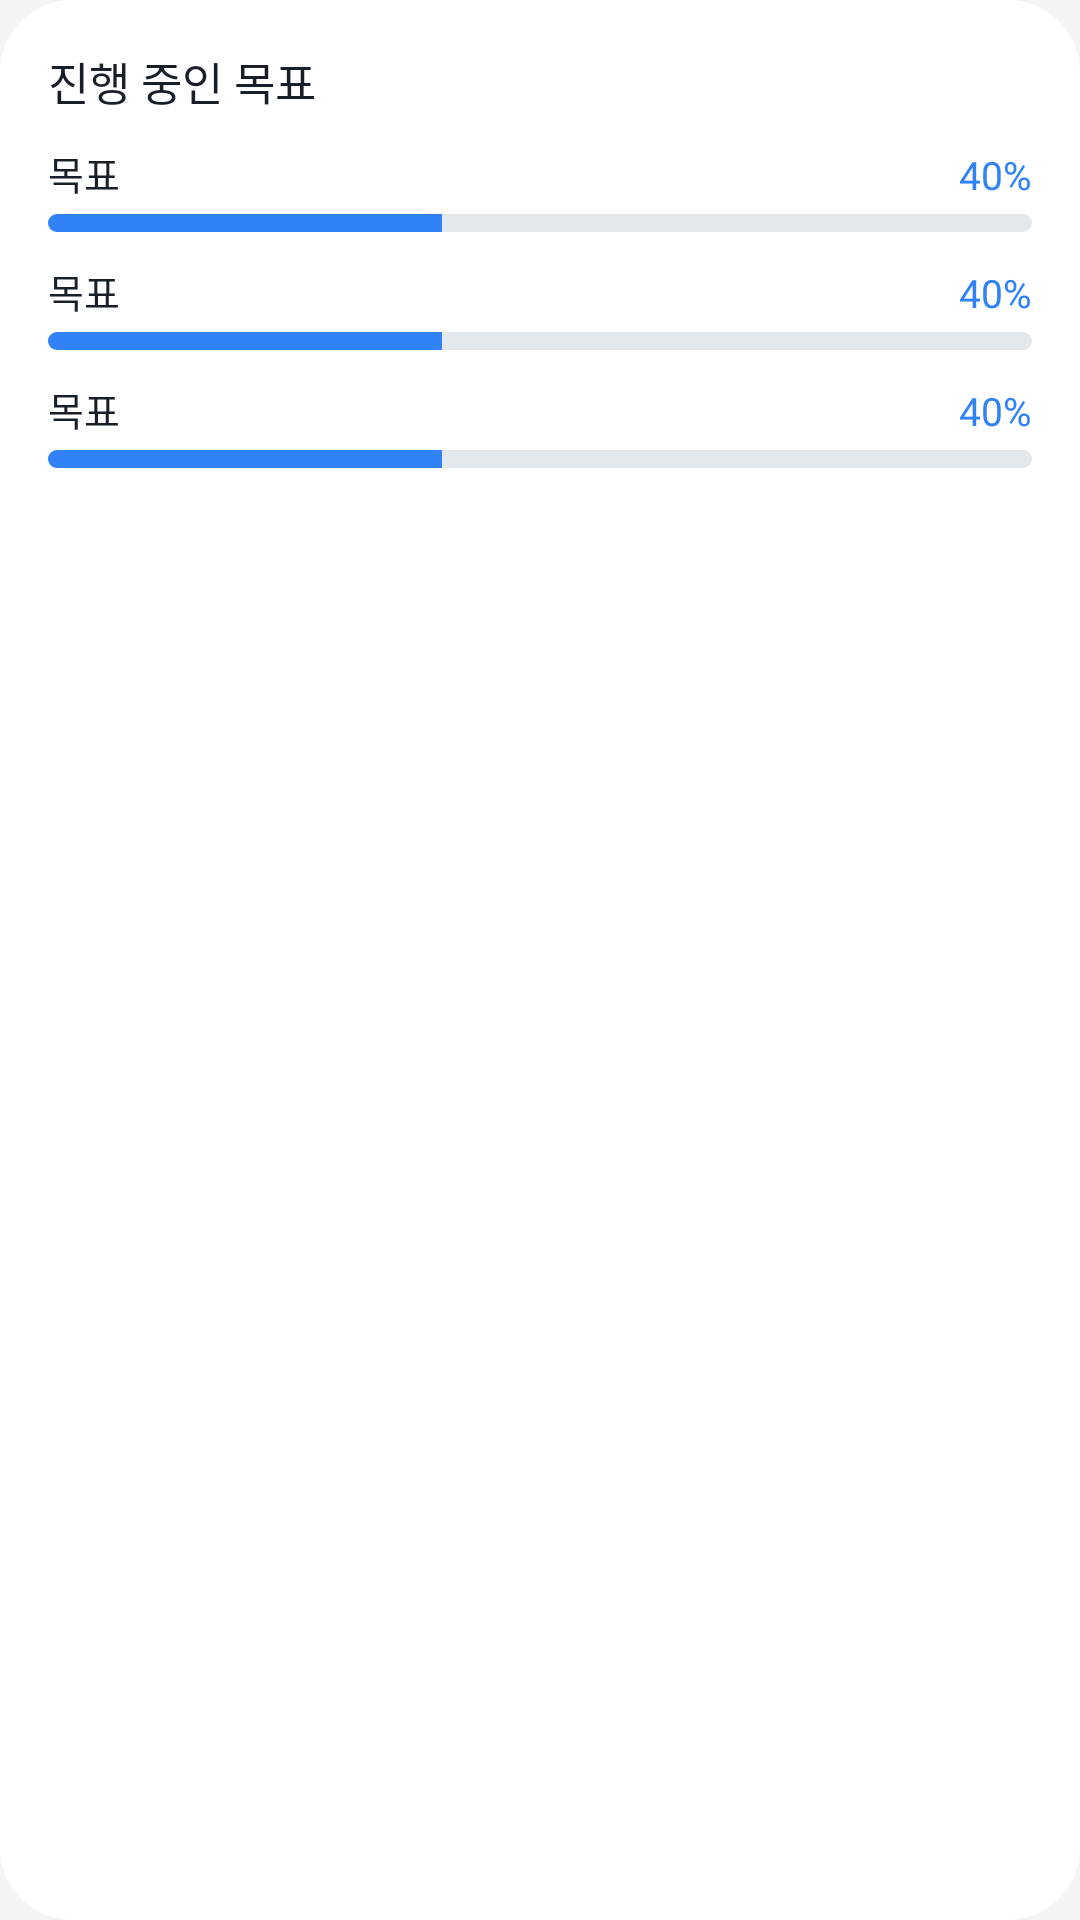

Layout XML and referenced resources for this Android screen:
<!-- AndroidManifest.xml: application theme Theme.Hangeoreum -->
<!-- res/layout/widget_goals.xml -->
<?xml version="1.0" encoding="utf-8"?>
<LinearLayout xmlns:android="http://schemas.android.com/apk/res/android"
    android:id="@+id/gl_root"
    android:layout_width="match_parent"
    android:layout_height="match_parent"
    android:background="@drawable/widget_bg"
    android:orientation="vertical"
    android:padding="16dp">
    <LinearLayout
        android:layout_width="match_parent"
        android:layout_height="wrap_content"
        android:gravity="center_vertical"
        android:orientation="horizontal">
        <TextView
            android:id="@+id/gl_title"
            android:layout_width="0dp"
            android:layout_height="wrap_content"
            android:layout_weight="1"
            android:ellipsize="end"
            android:maxLines="1"
            android:fontFamily="@font/pretendard_bold"
            android:textColor="@color/w_text"
            android:textSize="15sp"
            android:text="진행 중인 목표" />
        <TextView
            android:id="@+id/gl_count"
            android:layout_width="wrap_content"
            android:layout_height="wrap_content"
            android:fontFamily="@font/pretendard_bold"
            android:textColor="@color/brand"
            android:textSize="14sp"
            android:text="" />
    </LinearLayout>
    <TextView
        android:id="@+id/gl_empty"
        android:layout_width="match_parent"
        android:layout_height="wrap_content"
        android:ellipsize="end"
        android:maxLines="1"
        android:fontFamily="@font/pretendard_medium"
        android:textColor="@color/w_sub"
        android:textSize="14sp"
        android:text="연간·월간 목표를 세워보세요"
        android:layout_marginTop="10dp"
        android:visibility="gone" />
    <LinearLayout
        android:id="@+id/gl_row1"
        android:layout_width="match_parent"
        android:layout_height="wrap_content"
        android:layout_marginTop="10dp"
        android:orientation="vertical">
        <LinearLayout
            android:layout_width="match_parent"
            android:layout_height="wrap_content"
            android:orientation="horizontal">
            <TextView
                android:id="@+id/gl_txt1"
                android:layout_width="0dp"
                android:layout_height="wrap_content"
                android:layout_weight="1"
                android:ellipsize="end"
                android:maxLines="1"
                android:fontFamily="@font/pretendard_semibold"
                android:textColor="@color/w_text"
                android:textSize="13sp"
                android:text="목표" />
            <TextView
                android:id="@+id/gl_pct1"
                android:layout_width="wrap_content"
                android:layout_height="wrap_content"
                android:fontFamily="@font/pretendard_bold"
                android:textColor="@color/brand"
                android:textSize="13sp"
                android:text="40%" />
        </LinearLayout>
        <ProgressBar
            android:id="@+id/gl_bar1"
            style="@android:style/Widget.ProgressBar.Horizontal"
            android:layout_width="match_parent"
            android:layout_height="6dp"
            android:layout_marginTop="4dp"
            android:indeterminate="false"
            android:max="100"
            android:progress="40"
            android:progressDrawable="@drawable/widget_progress" />
    </LinearLayout>
    <LinearLayout
        android:id="@+id/gl_row2"
        android:layout_width="match_parent"
        android:layout_height="wrap_content"
        android:layout_marginTop="10dp"
        android:orientation="vertical">
        <LinearLayout
            android:layout_width="match_parent"
            android:layout_height="wrap_content"
            android:orientation="horizontal">
            <TextView
                android:id="@+id/gl_txt2"
                android:layout_width="0dp"
                android:layout_height="wrap_content"
                android:layout_weight="1"
                android:ellipsize="end"
                android:maxLines="1"
                android:fontFamily="@font/pretendard_semibold"
                android:textColor="@color/w_text"
                android:textSize="13sp"
                android:text="목표" />
            <TextView
                android:id="@+id/gl_pct2"
                android:layout_width="wrap_content"
                android:layout_height="wrap_content"
                android:fontFamily="@font/pretendard_bold"
                android:textColor="@color/brand"
                android:textSize="13sp"
                android:text="40%" />
        </LinearLayout>
        <ProgressBar
            android:id="@+id/gl_bar2"
            style="@android:style/Widget.ProgressBar.Horizontal"
            android:layout_width="match_parent"
            android:layout_height="6dp"
            android:layout_marginTop="4dp"
            android:indeterminate="false"
            android:max="100"
            android:progress="40"
            android:progressDrawable="@drawable/widget_progress" />
    </LinearLayout>
    <LinearLayout
        android:id="@+id/gl_row3"
        android:layout_width="match_parent"
        android:layout_height="wrap_content"
        android:layout_marginTop="10dp"
        android:orientation="vertical">
        <LinearLayout
            android:layout_width="match_parent"
            android:layout_height="wrap_content"
            android:orientation="horizontal">
            <TextView
                android:id="@+id/gl_txt3"
                android:layout_width="0dp"
                android:layout_height="wrap_content"
                android:layout_weight="1"
                android:ellipsize="end"
                android:maxLines="1"
                android:fontFamily="@font/pretendard_semibold"
                android:textColor="@color/w_text"
                android:textSize="13sp"
                android:text="목표" />
            <TextView
                android:id="@+id/gl_pct3"
                android:layout_width="wrap_content"
                android:layout_height="wrap_content"
                android:fontFamily="@font/pretendard_bold"
                android:textColor="@color/brand"
                android:textSize="13sp"
                android:text="40%" />
        </LinearLayout>
        <ProgressBar
            android:id="@+id/gl_bar3"
            style="@android:style/Widget.ProgressBar.Horizontal"
            android:layout_width="match_parent"
            android:layout_height="6dp"
            android:layout_marginTop="4dp"
            android:indeterminate="false"
            android:max="100"
            android:progress="40"
            android:progressDrawable="@drawable/widget_progress" />
    </LinearLayout>
</LinearLayout>
<!-- resources referenced by this layout -->
<resources>
  <color name="brand">#3182F6</color>
  <color name="w_sub">#8B95A1</color>
  <color name="w_text">#191F28</color>
  <!-- drawable widget_bg (drawable) -->
  <shape xmlns:android="http://schemas.android.com/apk/res/android" android:shape="rectangle">
      <solid android:color="@color/w_bg" />
      <corners android:radius="24dp" />
  </shape>
  <!-- drawable widget_progress (drawable) -->
  <layer-list xmlns:android="http://schemas.android.com/apk/res/android">
      <item android:id="@android:id/background">
          <shape android:shape="rectangle">
              <corners android:radius="4dp" />
              <solid android:color="@color/w_track" />
          </shape>
      </item>
      <item android:id="@android:id/progress">
          <clip>
              <shape android:shape="rectangle">
                  <corners android:radius="4dp" />
                  <solid android:color="@color/brand" />
              </shape>
          </clip>
      </item>
  </layer-list>
  <style name="Theme.Hangeoreum" parent="android:Theme.Material.Light.NoActionBar">
          <item name="android:windowBackground">@color/window_bg</item>
          <item name="android:colorAccent">@color/brand</item>
      </style>
  <color name="w_bg">#FFFFFF</color>
  <color name="w_track">#E5E8EB</color>
  <color name="window_bg">#F2F4F6</color>
</resources>
